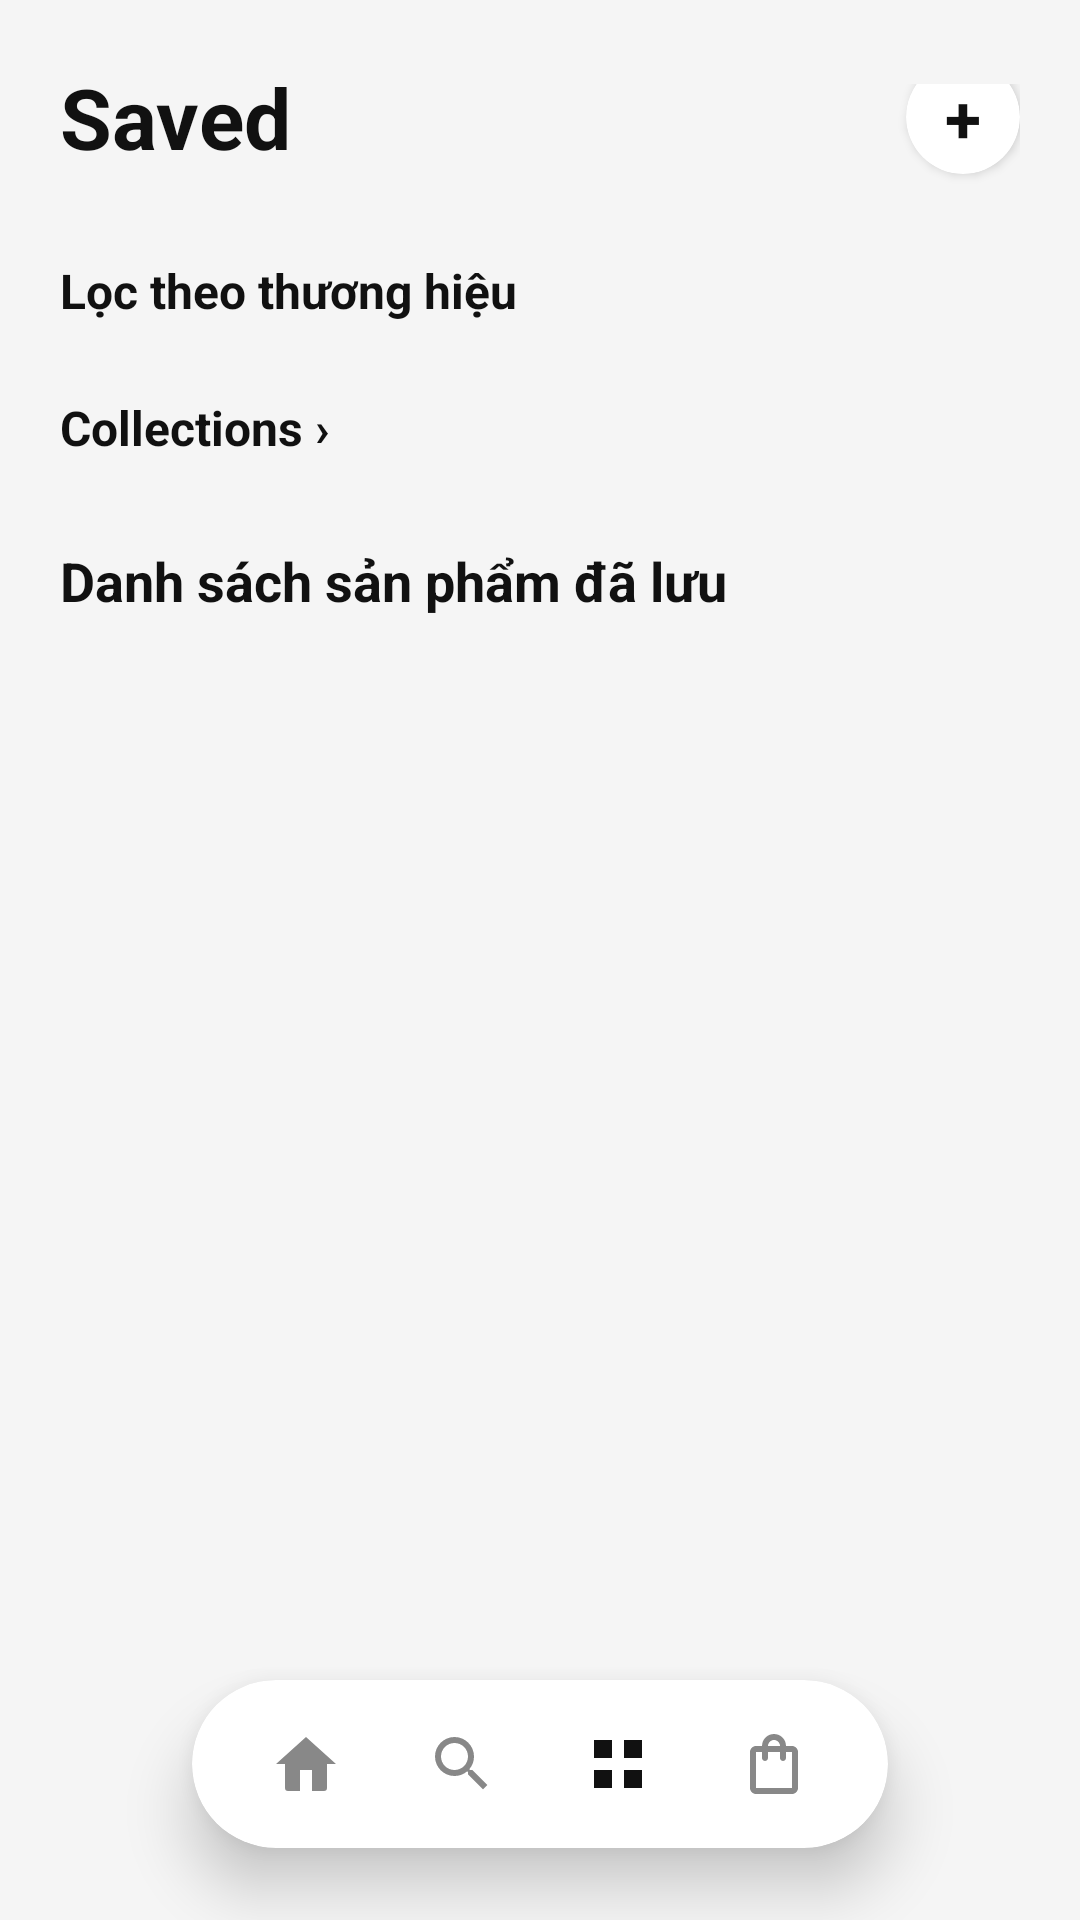

This screen was rendered from an Android layout file. Write that file and the resources it references.
<!-- AndroidManifest.xml: application theme Theme.PhoneStore -->
<!-- res/layout/activity_saved.xml -->
<?xml version="1.0" encoding="utf-8"?>
<androidx.constraintlayout.widget.ConstraintLayout xmlns:android="http://schemas.android.com/apk/res/android"
    xmlns:app="http://schemas.android.com/apk/res-auto"
    xmlns:tools="http://schemas.android.com/tools"
    android:id="@+id/mainSaved"
    android:layout_width="match_parent"
    android:layout_height="match_parent"
    android:background="#F5F5F5"
    android:fitsSystemWindows="true"
    tools:context=".ui.SavedActivity">

    
    <androidx.core.widget.NestedScrollView
        android:id="@+id/nestedScrollViewSaved"
        android:layout_width="match_parent"
        android:layout_height="match_parent"
        android:clipToPadding="false"
        android:fillViewport="true"
        android:paddingBottom="90dp">

        <LinearLayout
            android:layout_width="match_parent"
            android:layout_height="wrap_content"
            android:orientation="vertical">

            
            <RelativeLayout
                android:layout_width="match_parent"
                android:layout_height="wrap_content"
                android:paddingStart="20dp"
                android:paddingTop="28dp"
                android:paddingEnd="20dp"
                android:paddingBottom="12dp">

                <TextView
                    android:id="@+id/tvHeaderSaved"
                    android:layout_width="wrap_content"
                    android:layout_height="wrap_content"
                    android:layout_alignParentStart="true"
                    android:layout_centerVertical="true"
                    android:text="Saved"
                    android:textColor="#111111"
                    android:textSize="28sp"
                    android:textStyle="bold" />

                
                <com.google.android.material.card.MaterialCardView
                    android:id="@+id/btnAddCollection"
                    android:layout_width="38dp"
                    android:layout_height="38dp"
                    android:layout_alignParentEnd="true"
                    android:layout_centerVertical="true"
                    app:cardBackgroundColor="#FFFFFF"
                    app:cardCornerRadius="19dp"
                    app:cardElevation="2dp"
                    app:strokeWidth="0dp">

                    <TextView
                        android:layout_width="wrap_content"
                        android:layout_height="wrap_content"
                        android:layout_gravity="center"
                        android:text="+"
                        android:textColor="#111111"
                        android:textSize="22sp"
                        android:textStyle="bold" />

                </com.google.android.material.card.MaterialCardView>

            </RelativeLayout>

            
            <TextView
                android:layout_width="match_parent"
                android:layout_height="wrap_content"
                android:paddingStart="20dp"
                android:paddingTop="8dp"
                android:paddingEnd="20dp"
                android:paddingBottom="8dp"
                android:text="Lọc theo thương hiệu"
                android:textColor="#111111"
                android:textSize="16sp"
                android:textStyle="bold" />

            <androidx.recyclerview.widget.RecyclerView
                android:id="@+id/rvBrandFilters"
                android:layout_width="match_parent"
                android:layout_height="wrap_content"
                android:clipToPadding="false"
                android:orientation="horizontal"
                android:paddingStart="16dp"
                android:paddingEnd="16dp"
                app:layoutManager="androidx.recyclerview.widget.LinearLayoutManager"
                tools:listitem="@layout/item_brand_filter" />

            
            <LinearLayout
                android:layout_width="match_parent"
                android:layout_height="wrap_content"
                android:gravity="center_vertical"
                android:orientation="horizontal"
                android:paddingStart="20dp"
                android:paddingTop="16dp"
                android:paddingEnd="20dp"
                android:paddingBottom="8dp">

                <TextView
                    android:layout_width="0dp"
                    android:layout_height="wrap_content"
                    android:layout_weight="1"
                    android:text="Collections ›"
                    android:textColor="#111111"
                    android:textSize="16sp"
                    android:textStyle="bold" />

            </LinearLayout>

            
            <androidx.recyclerview.widget.RecyclerView
                android:id="@+id/rvCollections"
                android:layout_width="match_parent"
                android:layout_height="wrap_content"
                android:clipToPadding="false"
                android:paddingStart="16dp"
                android:paddingEnd="16dp"
                tools:listitem="@layout/item_collection_card" />

            
            <TextView
                android:layout_width="wrap_content"
                android:layout_height="wrap_content"
                android:layout_marginStart="20dp"
                android:layout_marginTop="20dp"
                android:layout_marginEnd="20dp"
                android:text="Danh sách sản phẩm đã lưu"
                android:textColor="#111111"
                android:textSize="18sp"
                android:textStyle="bold" />

            
            <androidx.recyclerview.widget.RecyclerView
                android:id="@+id/rvSavedProducts"
                android:layout_width="match_parent"
                android:layout_height="wrap_content"
                android:layout_marginTop="8dp"
                android:clipToPadding="false"
                android:padding="8dp"
                tools:listitem="@layout/item_saved_product" />

            <ProgressBar
                android:id="@+id/progressBarSaved"
                android:layout_width="wrap_content"
                android:layout_height="wrap_content"
                android:layout_gravity="center"
                android:layout_marginTop="20dp"
                android:visibility="gone" />

        </LinearLayout>

    </androidx.core.widget.NestedScrollView>

    
    <com.google.android.material.card.MaterialCardView
        android:id="@+id/floatingBottomBar"
        android:layout_width="wrap_content"
        android:layout_height="56dp"
        android:layout_marginBottom="24dp"
        app:cardBackgroundColor="#FFFFFF"
        app:cardCornerRadius="28dp"
        app:cardElevation="12dp"
        app:strokeWidth="0dp"
        app:layout_constraintBottom_toBottomOf="parent"
        app:layout_constraintEnd_toEndOf="parent"
        app:layout_constraintStart_toStartOf="parent">

        <LinearLayout
            android:layout_width="wrap_content"
            android:layout_height="match_parent"
            android:gravity="center_vertical"
            android:orientation="horizontal"
            android:paddingStart="16dp"
            android:paddingEnd="16dp">

            
            <ImageButton
                android:id="@+id/btnNavHome"
                android:layout_width="44dp"
                android:layout_height="44dp"
                android:background="?attr/selectableItemBackgroundBorderless"
                android:contentDescription="Trang chủ"
                android:padding="10dp"
                android:src="@drawable/ic_nav_home"
                app:tint="#888888" />

            
            <ImageButton
                android:id="@+id/btnNavSearch"
                android:layout_width="44dp"
                android:layout_height="44dp"
                android:layout_marginStart="8dp"
                android:background="?attr/selectableItemBackgroundBorderless"
                android:contentDescription="Tìm kiếm"
                android:padding="10dp"
                android:src="@drawable/ic_nav_search"
                app:tint="#888888" />

            
            <ImageButton
                android:id="@+id/btnNavGrid"
                android:layout_width="44dp"
                android:layout_height="44dp"
                android:layout_marginStart="8dp"
                android:background="?attr/selectableItemBackgroundBorderless"
                android:contentDescription="Lưới"
                android:padding="10dp"
                android:src="@drawable/ic_nav_grid"
                app:tint="#111111" />

            
            <ImageButton
                android:id="@+id/btnNavBag"
                android:layout_width="44dp"
                android:layout_height="44dp"
                android:layout_marginStart="8dp"
                android:background="?attr/selectableItemBackgroundBorderless"
                android:contentDescription="Túi xách"
                android:padding="10dp"
                android:src="@drawable/ic_nav_bag"
                app:tint="#888888" />

        </LinearLayout>

    </com.google.android.material.card.MaterialCardView>

</androidx.constraintlayout.widget.ConstraintLayout>
<!-- res/layout/item_brand_filter.xml (included above) -->
<?xml version="1.0" encoding="utf-8"?>
<com.google.android.material.card.MaterialCardView xmlns:android="http://schemas.android.com/apk/res/android"
    xmlns:app="http://schemas.android.com/apk/res-auto"
    android:id="@+id/cardBrandFilter"
    android:layout_width="wrap_content"
    android:layout_height="46dp"
    android:layout_marginEnd="8dp"
    android:clickable="true"
    android:focusable="true"
    app:cardBackgroundColor="@color/white"
    app:cardCornerRadius="12dp"
    app:cardElevation="0dp"
    app:strokeColor="#111111"
    app:strokeWidth="1dp">

    <LinearLayout
        android:layout_width="wrap_content"
        android:layout_height="match_parent"
        android:gravity="center_vertical"
        android:orientation="horizontal"
        android:paddingHorizontal="12dp">

        <ImageView
            android:id="@+id/imgBrandLogo"
            android:layout_width="26dp"
            android:layout_height="26dp"
            android:layout_marginEnd="8dp"
            android:contentDescription="Brand Logo"
            android:scaleType="fitCenter"
            android:src="@drawable/ic_phone_store" />

        <TextView
            android:id="@+id/tvBrandName"
            android:layout_width="wrap_content"
            android:layout_height="wrap_content"
            android:text="Brand"
            android:textColor="#111111"
            android:textSize="13sp"
            android:textStyle="bold" />

    </LinearLayout>

</com.google.android.material.card.MaterialCardView>
<!-- res/layout/item_collection_card.xml (included above) -->
<?xml version="1.0" encoding="utf-8"?>
<com.google.android.material.card.MaterialCardView xmlns:android="http://schemas.android.com/apk/res/android"
    xmlns:app="http://schemas.android.com/apk/res-auto"
    xmlns:tools="http://schemas.android.com/tools"
    android:layout_width="100dp"
    android:layout_height="100dp"
    android:layout_marginEnd="12dp"
    app:cardBackgroundColor="#FFFFFF"
    app:cardCornerRadius="18dp"
    app:cardElevation="1dp"
    app:strokeWidth="0dp">

    <LinearLayout
        android:layout_width="match_parent"
        android:layout_height="match_parent"
        android:gravity="center"
        android:orientation="vertical"
        android:padding="8dp">

        <ImageView
            android:id="@+id/imgCollectionIcon"
            android:layout_width="36dp"
            android:layout_height="36dp"
            android:background="#F0EEFF"
            android:contentDescription="Collection Icon"
            android:padding="8dp"
            android:src="@android:drawable/ic_menu_agenda"
            app:tint="#5A31F4" />

        <TextView
            android:id="@+id/tvCollectionName"
            android:layout_width="wrap_content"
            android:layout_height="wrap_content"
            android:layout_marginTop="8dp"
            android:ellipsize="end"
            android:maxLines="1"
            android:textColor="#111111"
            android:textSize="12sp"
            android:textStyle="bold"
            tools:text="All Saved" />

    </LinearLayout>

</com.google.android.material.card.MaterialCardView>
<!-- res/layout/item_saved_product.xml (included above) -->
<?xml version="1.0" encoding="utf-8"?>
<com.google.android.material.card.MaterialCardView xmlns:android="http://schemas.android.com/apk/res/android"
    xmlns:app="http://schemas.android.com/apk/res-auto"
    xmlns:tools="http://schemas.android.com/tools"
    android:id="@+id/cardSavedProduct"
    android:layout_width="match_parent"
    android:layout_height="wrap_content"
    android:layout_margin="8dp"
    android:clickable="true"
    android:focusable="true"
    app:cardBackgroundColor="#FFFFFF"
    app:cardCornerRadius="16dp"
    app:cardElevation="2dp"
    app:strokeWidth="0dp">

    <LinearLayout
        android:layout_width="match_parent"
        android:layout_height="wrap_content"
        android:orientation="vertical"
        android:padding="12dp">

        
        <RelativeLayout
            android:layout_width="match_parent"
            android:layout_height="150dp"
            android:background="#F8F8F8">

            <ImageView
                android:id="@+id/imgProduct"
                android:layout_width="match_parent"
                android:layout_height="match_parent"
                android:contentDescription="@string/app_name"
                android:padding="12dp"
                android:scaleType="fitCenter"
                android:src="@drawable/ic_phone_store" />

            
            <TextView
                android:id="@+id/tvDiscountBadge"
                android:layout_width="wrap_content"
                android:layout_height="wrap_content"
                android:layout_alignParentStart="true"
                android:layout_alignParentTop="true"
                android:layout_margin="8dp"
                android:background="@drawable/bg_badge_purple"
                android:paddingStart="8dp"
                android:paddingTop="4dp"
                android:paddingEnd="8dp"
                android:paddingBottom="4dp"
                android:textColor="#FFFFFF"
                android:textSize="11sp"
                android:textStyle="bold"
                tools:text="Save $30" />

            
            <com.google.android.material.card.MaterialCardView
                android:id="@+id/btnHeartCircle"
                android:layout_width="32dp"
                android:layout_height="32dp"
                android:layout_alignParentEnd="true"
                android:layout_alignParentBottom="true"
                android:layout_margin="8dp"
                app:cardBackgroundColor="#5A31F4"
                app:cardCornerRadius="16dp"
                app:cardElevation="2dp"
                app:strokeWidth="0dp">

                <ImageView
                    android:id="@+id/imgHeartIcon"
                    android:layout_width="18dp"
                    android:layout_height="18dp"
                    android:layout_gravity="center"
                    android:contentDescription="Saved"
                    android:src="@drawable/ic_heart_white" />

            </com.google.android.material.card.MaterialCardView>

        </RelativeLayout>

        
        <TextView
            android:id="@+id/tvBrand"
            android:layout_width="wrap_content"
            android:layout_height="wrap_content"
            android:layout_marginTop="8dp"
            android:textColor="#888888"
            android:textSize="11sp"
            tools:text="Apple" />

        
        <TextView
            android:id="@+id/tvName"
            android:layout_width="match_parent"
            android:layout_height="wrap_content"
            android:layout_marginTop="2dp"
            android:ellipsize="end"
            android:maxLines="2"
            android:textColor="#111111"
            android:textSize="14sp"
            android:textStyle="bold"
            tools:text="iPhone 18 Pro" />

        
        <TextView
            android:id="@+id/tvPrice"
            android:layout_width="wrap_content"
            android:layout_height="wrap_content"
            android:layout_marginTop="6dp"
            android:textColor="@color/primary"
            android:textSize="14sp"
            android:textStyle="bold"
            tools:text="30.990.000 đ" />

        
        <TextView
            android:id="@+id/tvCapacity"
            android:layout_width="wrap_content"
            android:layout_height="wrap_content"
            android:layout_marginTop="2dp"
            android:textColor="#666666"
            android:textSize="12sp"
            tools:text="256GB • Stock: 10" />

    </LinearLayout>

</com.google.android.material.card.MaterialCardView>
<!-- resources referenced by this layout -->
<resources>
  <color name="primary">#0064E0</color>
  <color name="white">#FFFFFFFF</color>
  <!-- drawable bg_badge_purple (drawable) -->
  <?xml version="1.0" encoding="utf-8"?>
  <shape xmlns:android="http://schemas.android.com/apk/res/android"
      android:shape="rectangle">
      <solid android:color="#5A31F4" />
      <corners android:radius="8dp" />
  </shape>
  <!-- drawable ic_heart_white (drawable) -->
  <?xml version="1.0" encoding="utf-8"?>
  <vector xmlns:android="http://schemas.android.com/apk/res/android"
      android:width="24dp"
      android:height="24dp"
      android:viewportWidth="24"
      android:viewportHeight="24">
      <path
          android:fillColor="#FFFFFF"
          android:pathData="M12,21.35L10.55,20.03C5.4,15.36 2,12.27 2,8.5C2,5.41 4.42,3 7.5,3C9.24,3 10.91,3.81 12,5.08C13.09,3.81 14.76,3 16.5,3C19.58,3 22,5.41 22,8.5C22,12.27 18.6,15.36 13.45,20.03L12,21.35Z"/>
  </vector>
  <!-- drawable ic_nav_grid (drawable) -->
  <?xml version="1.0" encoding="utf-8"?>
  <vector xmlns:android="http://schemas.android.com/apk/res/android"
      android:width="24dp"
      android:height="24dp"
      android:viewportWidth="24"
      android:viewportHeight="24">
      <path
          android:fillColor="#666666"
          android:pathData="M4,4H10V10H4V4ZM14,4H20V10H14V4ZM4,14H10V20H4V14ZM14,14H20V20H14V14Z"/>
  </vector>
  <!-- drawable ic_nav_home (drawable) -->
  <?xml version="1.0" encoding="utf-8"?>
  <vector xmlns:android="http://schemas.android.com/apk/res/android"
      android:width="24dp"
      android:height="24dp"
      android:viewportWidth="24"
      android:viewportHeight="24">
      <path
          android:fillColor="#111111"
          android:pathData="M12,3L2,12H5V20A1,1 0 0,0 6,21H10V14H14V21H18A1,1 0 0,0 19,20V12H22L12,3Z"/>
  </vector>
  <!-- drawable ic_nav_search (drawable) -->
  <?xml version="1.0" encoding="utf-8"?>
  <vector xmlns:android="http://schemas.android.com/apk/res/android"
      android:width="24dp"
      android:height="24dp"
      android:viewportWidth="24"
      android:viewportHeight="24">
      <path
          android:fillColor="#666666"
          android:pathData="M15.5,14H14.71L14.43,13.73A6.471,6.471 0 0,0 16,9.5A6.5,6.5 0 1,0 9.5,16A6.471,6.471 0 0,0 13.73,14.43L14,14.71V15.5L19,20.49L20.49,19L15.5,14ZM9.5,14C7.01,14 5,11.99 5,9.5C5,7.01 7.01,5 9.5,5C11.99,5 14,7.01 14,9.5C14,11.99 11.99,14 9.5,14Z"/>
  </vector>
  <!-- drawable ic_phone_store (drawable) -->
  <?xml version="1.0" encoding="utf-8"?>
  <vector xmlns:android="http://schemas.android.com/apk/res/android"
      android:width="72dp"
      android:height="72dp"
      android:viewportWidth="24"
      android:viewportHeight="24">
      <path
          android:fillColor="@color/primary"
          android:pathData="M17,1.01L7,1c-1.1,0 -2,0.9 -2,2v18c0,1.1 0.9,2 2,2h10c1.1,0 2,-0.9 2,-2V3c0,-1.1 -0.9,-1.99 -2,-1.99zM17,19H7V5h10v14z" />
  </vector>
  <string name="app_name">PhoneStore</string>
  <style name="Theme.PhoneStore" parent="Base.Theme.PhoneStore" />
  <style name="Base.Theme.PhoneStore" parent="Theme.Material3.DayNight.NoActionBar">
          <item name="colorPrimary">@color/primary</item>
          <item name="colorOnPrimary">@color/white</item>
          <item name="android:statusBarColor">#FAF3F8</item>
          <item name="android:windowLightStatusBar">true</item>
          <item name="android:windowBackground">@drawable/bg_pastel_gradient</item>
          <item name="android:fitsSystemWindows">true</item>
      </style>
  <!-- drawable bg_pastel_gradient (drawable) -->
  <?xml version="1.0" encoding="utf-8"?>
  <shape xmlns:android="http://schemas.android.com/apk/res/android"
      android:shape="rectangle">
      <gradient
          android:angle="135"
          android:startColor="@color/bg_gradient_start"
          android:endColor="@color/bg_gradient_end"
          android:type="linear" />
  </shape>
  <color name="bg_gradient_start">#FAF3F8</color>
  <color name="bg_gradient_end">#EFF6FF</color>
</resources>
